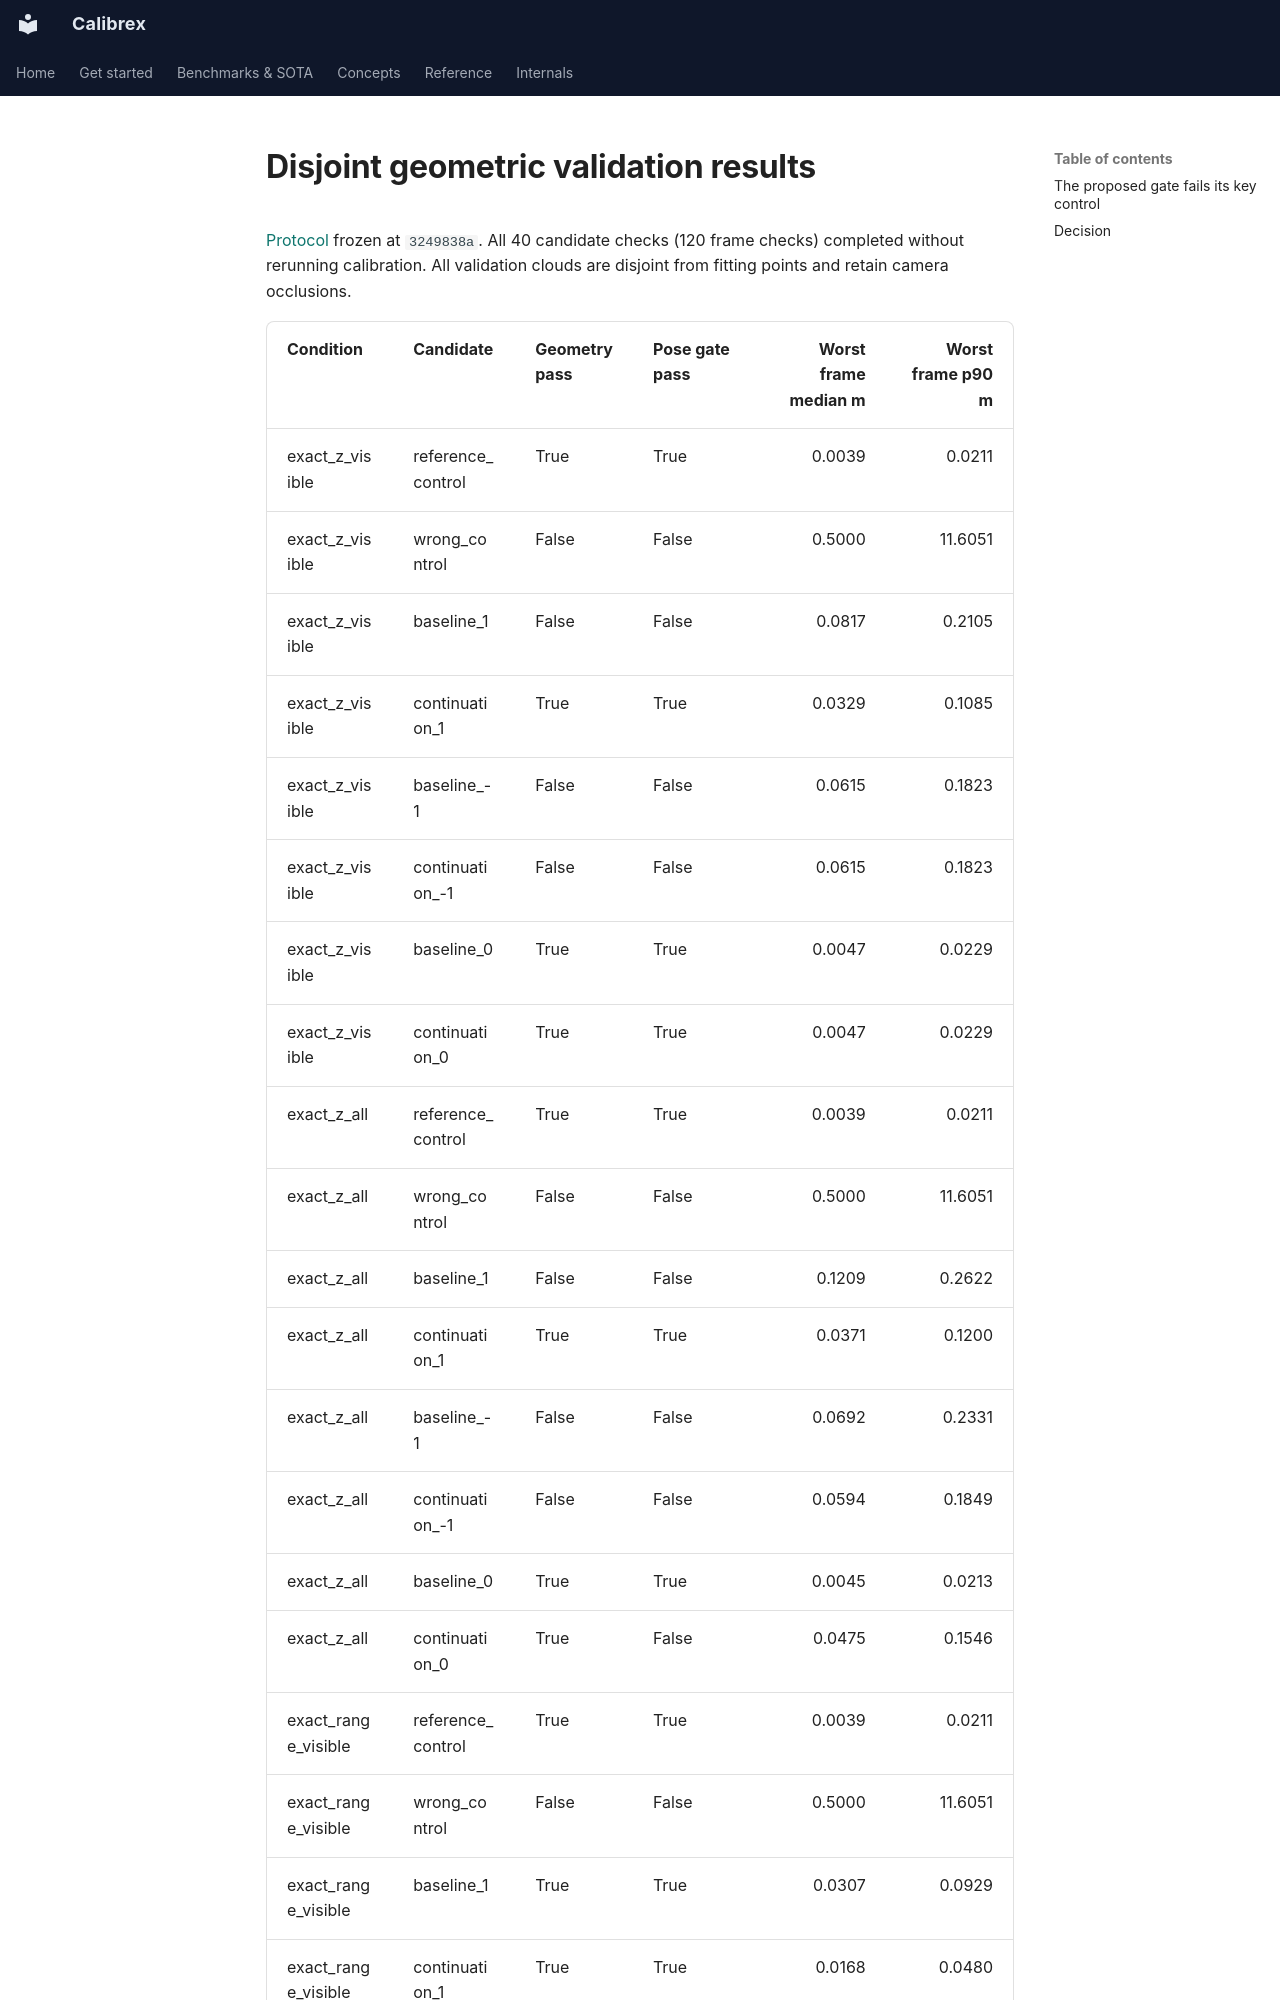

repository: rsasaki0109/Calibrex · page: research/joint_geometric_validation_results/index.html · generator: mkdocs

# Disjoint geometric validation results

[Protocol](joint_geometric_validation_protocol.md) frozen at `3249838a`. All
40 candidate checks (120 frame checks) completed without rerunning calibration.
All validation clouds are disjoint from fitting points and retain camera occlusions.
